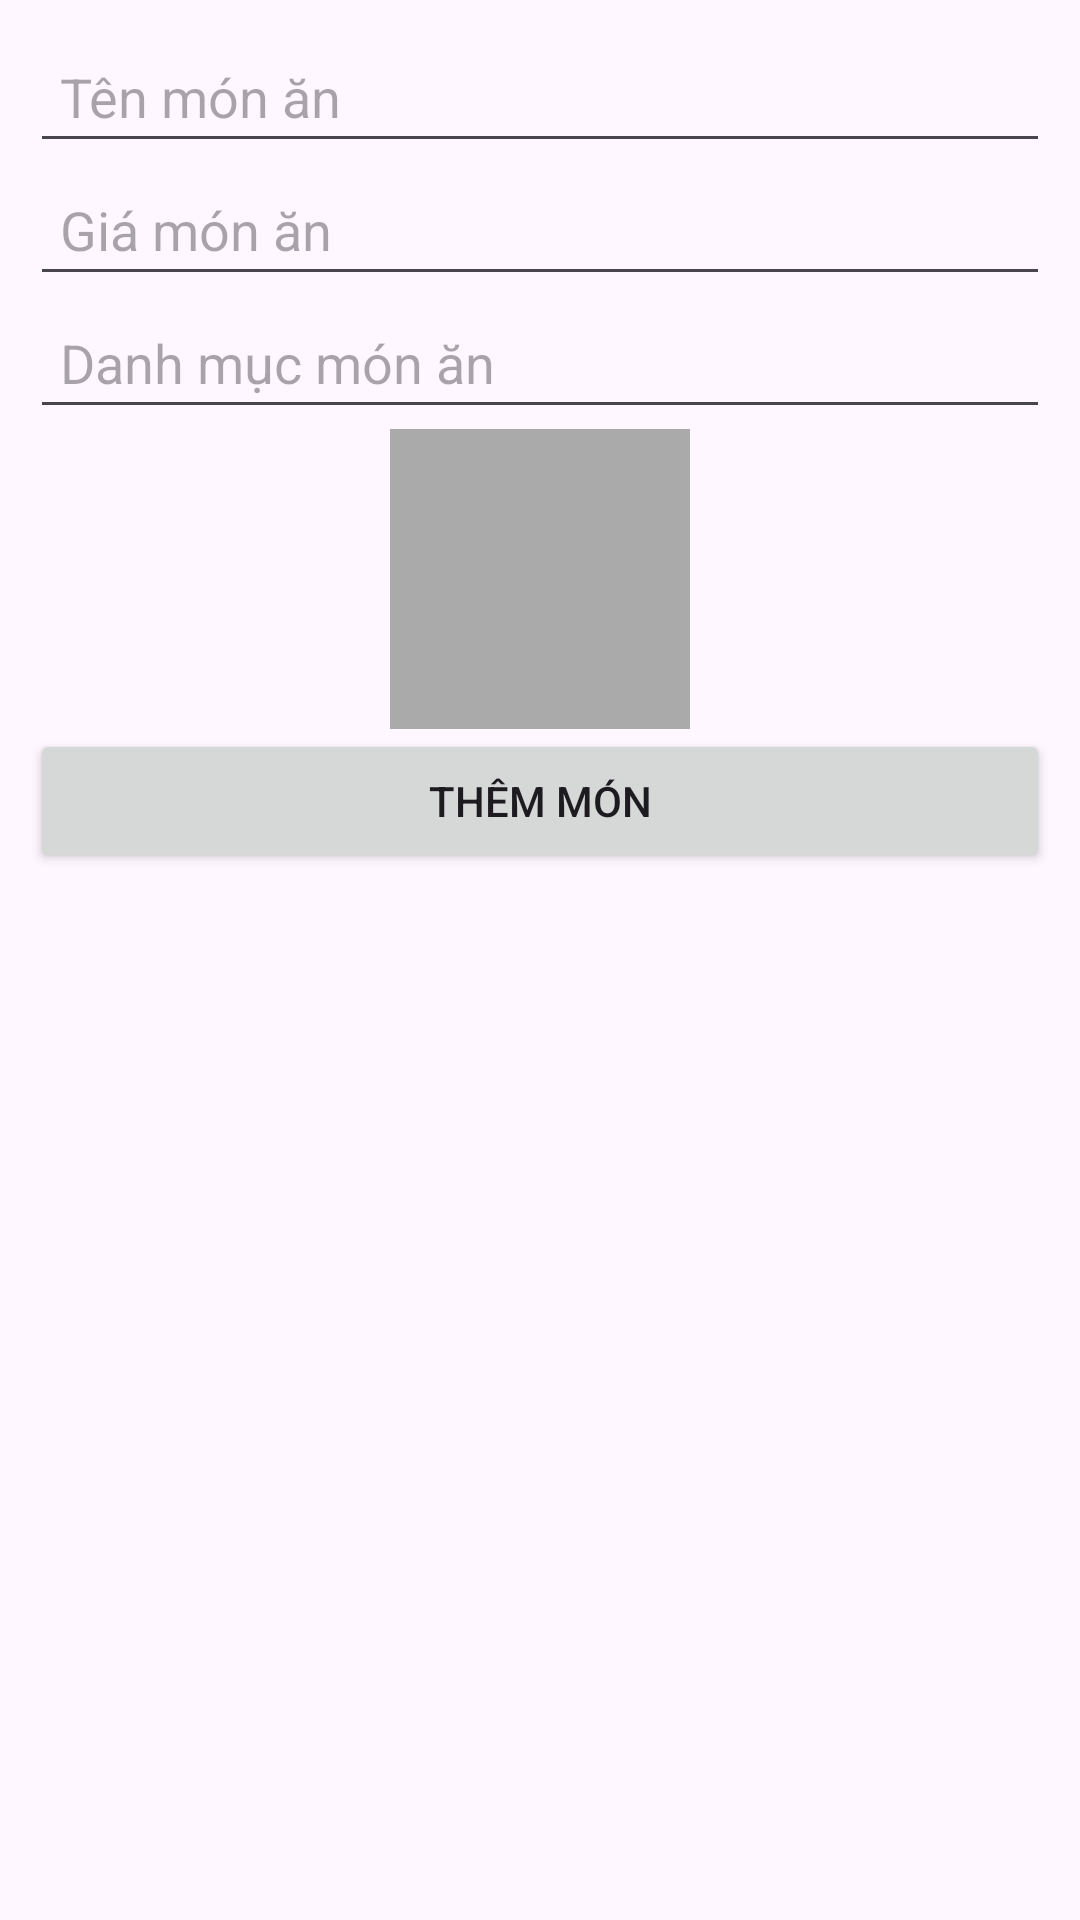

This screen was rendered from an Android layout file. Write that file and the resources it references.
<!-- AndroidManifest.xml: application theme Theme.Halidao -->
<!-- res/layout/fragment_manage_food.xml -->
<androidx.constraintlayout.widget.ConstraintLayout
    xmlns:android="http://schemas.android.com/apk/res/android"
    xmlns:app="http://schemas.android.com/apk/res-auto"
    android:layout_width="match_parent"
    android:layout_height="match_parent"
    android:padding="10dp">

    
    <EditText
        android:id="@+id/edtFoodName"
        android:layout_width="0dp"
        android:layout_height="wrap_content"
        android:hint="Tên món ăn"
        android:padding="10dp"
        app:layout_constraintStart_toStartOf="parent"
        app:layout_constraintEnd_toEndOf="parent"
        app:layout_constraintTop_toTopOf="parent"/>

    <EditText
        android:id="@+id/edtFoodPrice"
        android:layout_width="0dp"
        android:layout_height="wrap_content"
        android:hint="Giá món ăn"
        android:inputType="number"
        android:padding="10dp"
        app:layout_constraintStart_toStartOf="parent"
        app:layout_constraintEnd_toEndOf="parent"
        app:layout_constraintTop_toBottomOf="@id/edtFoodName"/>

    <EditText
        android:id="@+id/edtFoodCategory"
        android:layout_width="0dp"
        android:layout_height="wrap_content"
        android:hint="Danh mục món ăn"
        android:padding="10dp"
        app:layout_constraintStart_toStartOf="parent"
        app:layout_constraintEnd_toEndOf="parent"
        app:layout_constraintTop_toBottomOf="@id/edtFoodPrice"/>

    <ImageView
        android:id="@+id/imgFood"
        android:layout_width="100dp"
        android:layout_height="100dp"
        android:scaleType="centerCrop"
        android:background="@android:color/darker_gray"
        android:contentDescription="Chọn hình ảnh"
        app:layout_constraintStart_toStartOf="parent"
        app:layout_constraintEnd_toEndOf="parent"
        app:layout_constraintTop_toBottomOf="@id/edtFoodCategory"/>

    
    <Button
        android:id="@+id/btnSaveFood"
        android:layout_width="0dp"
        android:layout_height="wrap_content"
        android:text="Thêm món"
        app:layout_constraintStart_toStartOf="parent"
        app:layout_constraintEnd_toEndOf="parent"
        app:layout_constraintTop_toBottomOf="@id/imgFood"/>

    
    <Button
        android:id="@+id/btnDeleteFood"
        android:layout_width="0dp"
        android:layout_height="wrap_content"
        android:text="Xóa món"
        android:visibility="gone"
        app:layout_constraintStart_toStartOf="parent"
        app:layout_constraintEnd_toEndOf="parent"
        app:layout_constraintTop_toBottomOf="@id/btnSaveFood"/>

    
    <androidx.recyclerview.widget.RecyclerView
        android:id="@+id/recyclerViewFood"
        android:layout_width="0dp"
        android:layout_height="0dp"
        app:layout_constraintStart_toStartOf="parent"
        app:layout_constraintEnd_toEndOf="parent"
        app:layout_constraintTop_toBottomOf="@id/btnDeleteFood"
        app:layout_constraintBottom_toBottomOf="parent"/>
</androidx.constraintlayout.widget.ConstraintLayout>
<!-- resources referenced by this layout -->
<resources>
  <style name="Theme.Halidao" parent="Base.Theme.Halidao" />
  <style name="Base.Theme.Halidao" parent="Theme.Material3.DayNight.NoActionBar">
          
          
      </style>
</resources>
